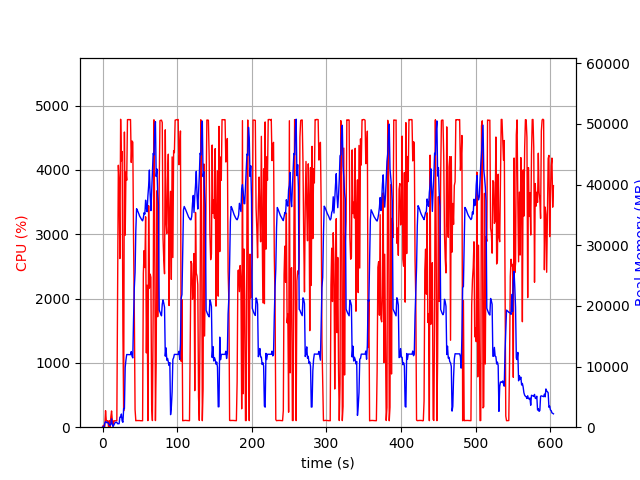

The file beside this chart, header and first rows:
elapsed_time, nproc, cpu, mem_real, mem_virtual
3.647804260253906e-05, 1, 0.0, 7.801, 3185
1.006, 2, 28.8, 49.66, 160.9
2.014, 2, 1.0, 56.15, 167.1
3.021, 4, 13.9, 684.3, 2388
4.029, 4, 257.0, 901.4, 2668
5.037, 4, 99.3, 886.1, 2592
6.044, 3, 101.2, 710.6, 2099
7.052, 3, 99.4, 796.2, 2211
8.058, 6, 2.0, 672.8, 2828
9.065, 3, 101.3, 347, 1627
10.07, 3, 1.0, 291.8, 1589
11.08, 4, 156.9, 523.4, 2211
12.09, 9, 252.4, 1378, 4423
13.1, 4, 105.3, 410.8, 2083
14.1, 1, 17.9, 94.68, 780.8
15.11, 1, 100.3, 354.7, 1901
16.12, 1, 99.2, 608.7, 3187
17.13, 1, 100.3, 808.7, 2675
18.13, 1, 100.2, 804.5, 2675
19.14, 1, 100.1, 802.5, 2675
20.15, 1, 2220, 568.5, 6657
21.17, 1, 4072, 564.2, 6679
22.2, 1, 3809, 576.3, 6709
23.22, 1, 2622, 1658, 7265
24.24, 1, 4788, 1658, 7265
25.25, 1, 4142, 2170, 7265
26.27, 1, 4287, 1020, 7273
27.29, 1, 1472, 809.6, 8297
28.3, 1, 253.7, 3069, 9349
29.31, 1, 4589, 3054, 9381
30.35, 1, 2986, 9871, 16867
31.37, 1, 3970, 11090, 25585
32.39, 1, 3839, 11978, 25585
33.4, 1, 4783, 11968, 25585
34.42, 1, 4781, 11968, 25585
35.44, 1, 4784, 11968, 25585
36.46, 1, 4780, 11958, 25585
37.48, 1, 4783, 11958, 25585
38.5, 1, 4116, 12470, 25585
39.52, 1, 4450, 11704, 25585
40.53, 1, 4432, 11428, 27871
41.55, 1, 2926, 17791, 41695
42.55, 1, 1808, 22961, 41695
43.58, 1, 273.6, 25513, 62175
44.59, 1, 100.3, 32435, 62175
45.6, 1, 103.2, 36018, 62175
46.6, 1, 103.3, 35773, 62175
47.61, 1, 103.2, 35483, 62175
48.62, 1, 102.3, 35173, 62175
49.63, 1, 103.2, 34822, 62175
50.63, 1, 101.3, 34581, 62175
51.64, 1, 101.3, 34378, 62175
52.65, 1, 101.1, 34162, 62175
53.66, 1, 100.1, 34021, 62175
54.67, 1, 2388, 34488, 62175
55.68, 1, 2746, 35366, 62175
56.7, 1, 2482, 35128, 62195
57.71, 1, 3271, 37423, 62195
58.72, 1, 1155, 36131, 62195
59.74, 1, 2208, 35519, 86771
... 537 more rows
